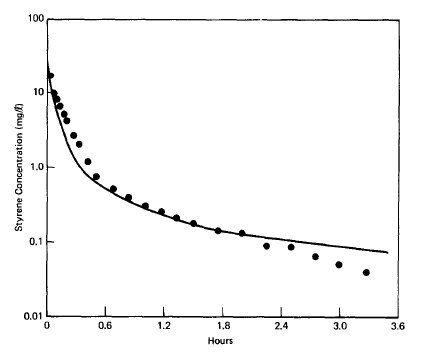

Values plotted in this chart, from the file beside it:
time_conc_sim, conc_sim, time_conc_data, conc_data
0.001742, 24.87, 0.04064, 17.04
0.01753, 19.87, 0.07676, 9.933
0.03566, 13.31, 0.1076, 8.257
0.07951, 7.074, 0.1384, 6.656
0.1053, 5.361, 0.1769, 5.203
0.1413, 3.879, 0.2052, 4.226
0.1824, 2.722, 0.2745, 2.683
0.2055, 2.16, 0.3309, 2.05
0.2364, 1.768, 0.4208, 1.196
0.2672, 1.447, 0.508, 0.7654
0.298, 1.222, 0.6822, 0.5216
0.3493, 0.9853, 0.8385, 0.399
0.4134, 0.7884, 1.013, 0.3076
0.4774, 0.6711, 1.176, 0.2602
0.5517, 0.5757, 1.33, 0.215
0.6388, 0.4864, 1.502, 0.1804
0.7233, 0.4205, 1.755, 0.1436
0.836, 0.3582, 1.998, 0.1344
0.9538, 0.3051, 2.252, 0.09098
1.061, 0.2679, 2.502, 0.08782
1.205, 0.23, 2.751, 0.06572
1.374, 0.1946, 2.991, 0.05111
1.553, 0.1671, 3.273, 0.0407
1.694, 0.1515, , 
1.822, 0.1404, , 
1.942, 0.1322, , 
2.083, 0.1255, , 
2.244, 0.1164, , 
2.397, 0.1114, , 
2.597, 0.1034, , 
2.776, 0.09743, , 
2.966, 0.09042, , 
3.17, 0.08392, , 
3.329, 0.07967, , 
3.477, 0.07563, , 
